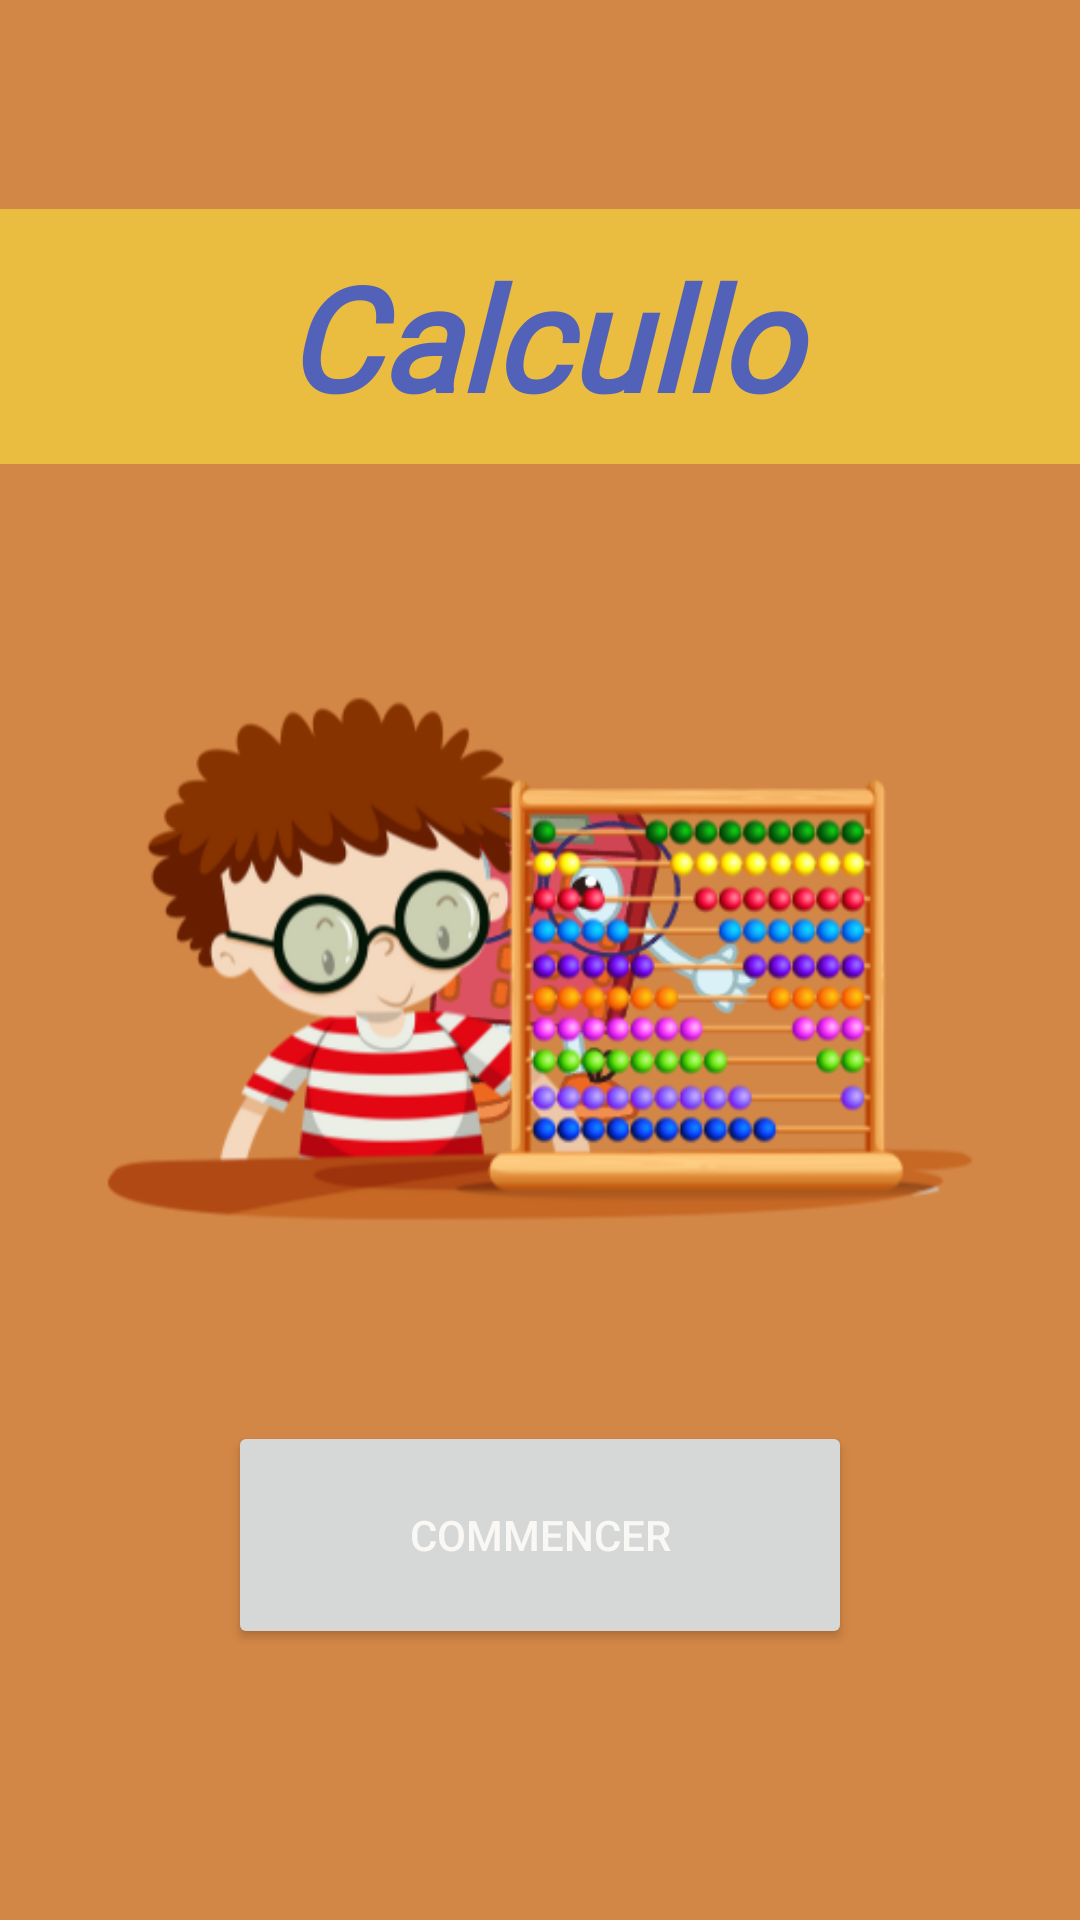

Write the Android layout XML for this screen, with the resource values it uses.
<!-- AndroidManifest.xml: application theme Theme.Calcullo -->
<!-- res/layout/activity_start.xml -->
<?xml version="1.0" encoding="utf-8"?>
<androidx.constraintlayout.widget.ConstraintLayout xmlns:android="http://schemas.android.com/apk/res/android"
    xmlns:app="http://schemas.android.com/apk/res-auto"
    xmlns:tools="http://schemas.android.com/tools"
    android:layout_width="match_parent"
    android:layout_height="match_parent"
    android:background="@color/peach"
    tools:context=".StartActivity">

    <ImageView
        android:id="@+id/startImageView"
        android:layout_width="wrap_content"
        android:layout_height="wrap_content"
        app:layout_constraintBottom_toBottomOf="parent"
        app:layout_constraintEnd_toEndOf="parent"
        app:layout_constraintHorizontal_bias="0.0"
        app:layout_constraintStart_toStartOf="parent"
        app:layout_constraintTop_toTopOf="parent"
        app:layout_constraintVertical_bias="0.497"
        app:srcCompat="@drawable/calcullo" />

    <Button
        android:id="@+id/startButton"
        android:layout_width="208dp"
        android:layout_height="76dp"
        android:layout_marginBottom="20dp"
        android:text="Commencer"
        android:textColor="#FAF8F4"
        app:layout_constraintBottom_toBottomOf="@+id/startImageView"
        app:layout_constraintEnd_toEndOf="parent"
        app:layout_constraintStart_toStartOf="parent" />

    <TextView
        android:id="@+id/startTextView"
        android:layout_width="407dp"
        android:layout_height="85dp"
        android:background="#8AFFEB3B"
        android:fontFamily="@font/slackey"
        android:gravity="center"
        android:text="Calcullo"
        android:textAlignment="center"
        android:textColor="#5262B8"
        android:textSize="48sp"
        android:textStyle="bold|italic"
        app:layout_constraintEnd_toEndOf="parent"
        app:layout_constraintStart_toStartOf="parent"
        app:layout_constraintTop_toTopOf="@+id/startImageView" />
</androidx.constraintlayout.widget.ConstraintLayout>
<!-- resources referenced by this layout -->
<resources>
  <color name="peach">#FDD38745</color>
  <!-- drawable calcullo: png bitmap (drawable, 95720 bytes) -->
  <style name="Theme.Calcullo" parent="Theme.MaterialComponents.DayNight.DarkActionBar">
          
          <item name="colorPrimary">@color/or</item>
          <item name="colorPrimaryVariant">@color/black</item>
          <item name="colorOnPrimary">@color/white</item>
          
          <item name="colorSecondary">@color/teal_200</item>
          <item name="colorSecondaryVariant">@color/teal_700</item>
          <item name="colorOnSecondary">@color/black</item>
          
          <item name="android:statusBarColor">?attr/colorPrimaryVariant</item>
          
      </style>
  <color name="or">#C79706</color>
  <color name="black">#FF000000</color>
  <color name="white">#FFFFFFFF</color>
  <color name="teal_200">#FF03DAC5</color>
  <color name="teal_700">#FF018786</color>
</resources>
